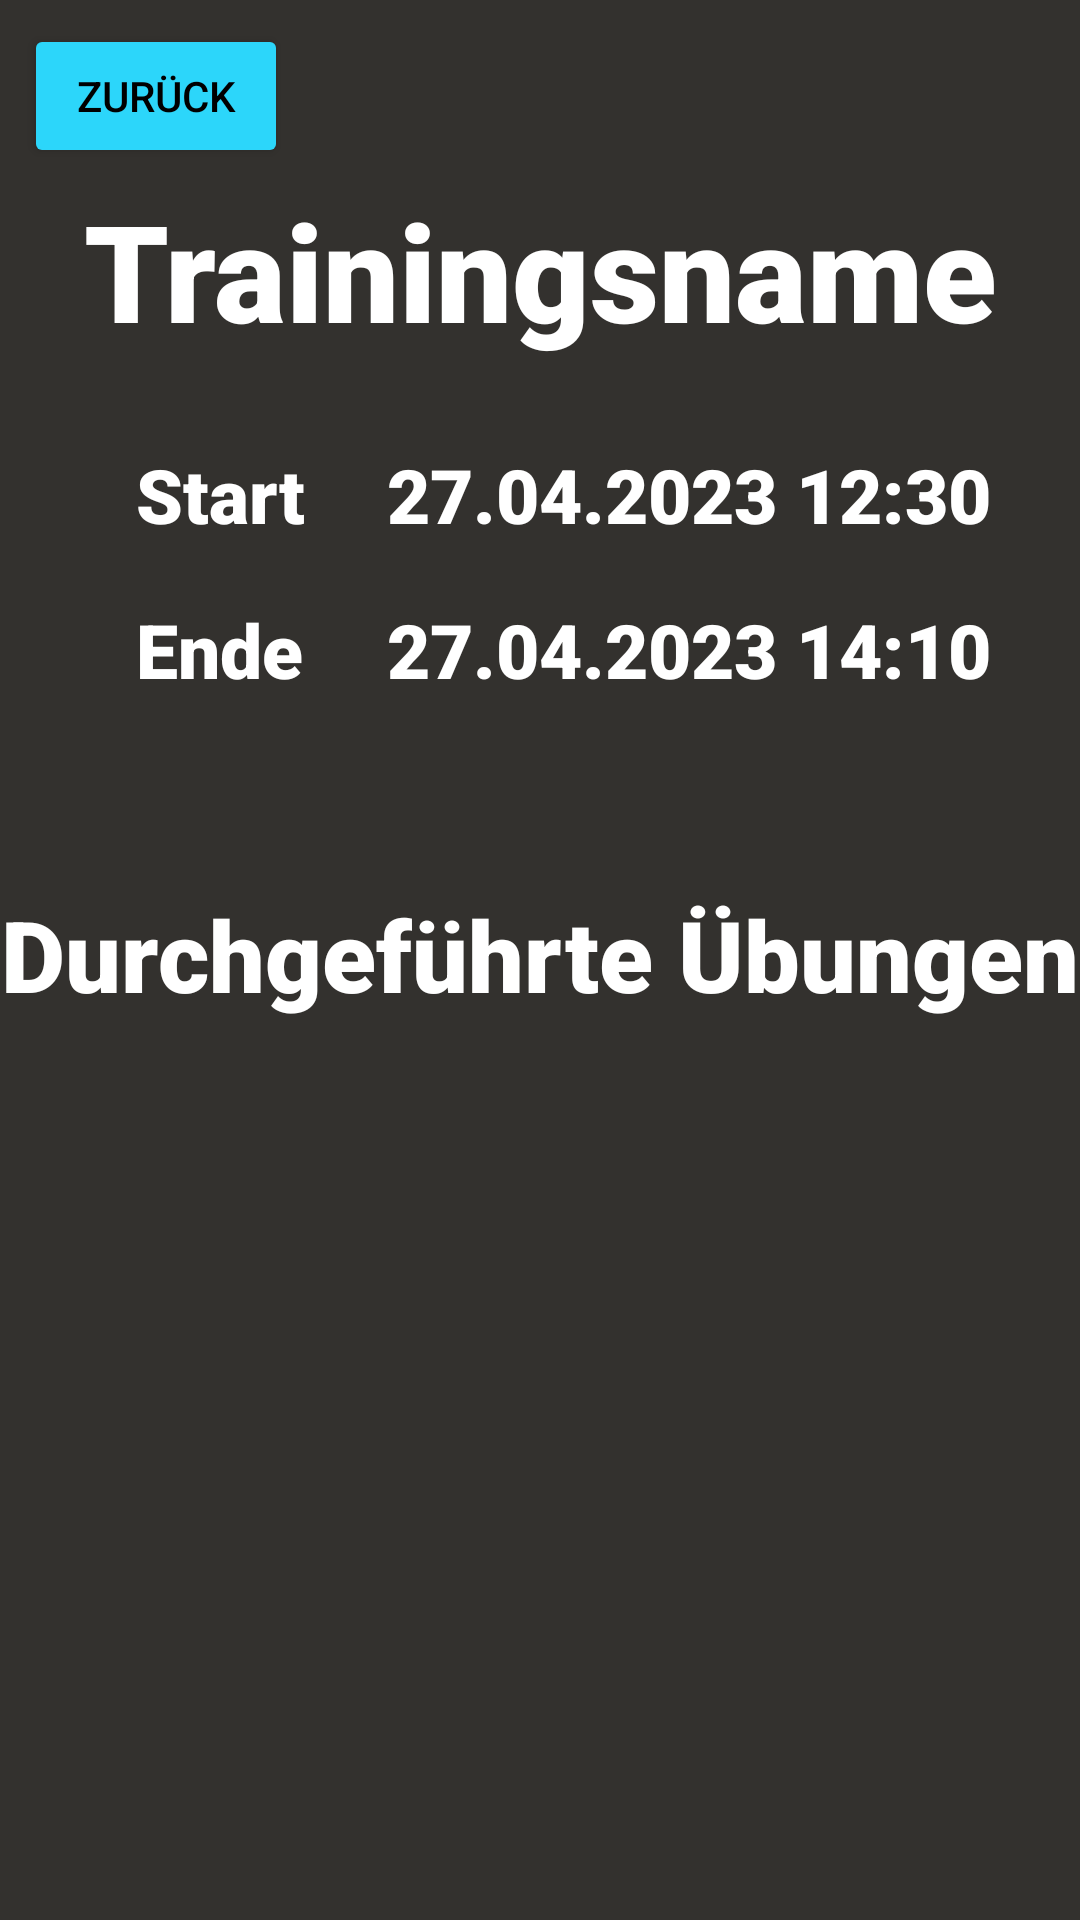

Here is an Android app screen rendered from its layout file. Give the layout XML and the strings, colors and styles it references.
<!-- AndroidManifest.xml: application theme Theme.GymMem -->
<!-- res/layout/activity_ver_training.xml -->
<?xml version="1.0" encoding="utf-8"?>
<androidx.constraintlayout.widget.ConstraintLayout xmlns:android="http://schemas.android.com/apk/res/android"
    xmlns:app="http://schemas.android.com/apk/res-auto"
    xmlns:tools="http://schemas.android.com/tools"
    android:layout_width="match_parent"
    android:layout_height="match_parent"
    android:background="#33312E"
    tools:context=".VerTraining">

    <TextView
        android:id="@+id/textTraining8"
        android:layout_width="wrap_content"
        android:layout_height="wrap_content"
        android:layout_marginTop="18dp"
        android:fontFamily="sans-serif-black"
        android:text="27.04.2023 14:10"
        android:textAllCaps="false"
        android:textColor="#FFFF"
        android:textSize="25sp"
        app:layout_constraintEnd_toEndOf="parent"
        app:layout_constraintHorizontal_bias="0.813"
        app:layout_constraintStart_toStartOf="parent"
        app:layout_constraintTop_toBottomOf="@+id/textTraining4" />

    <TextView
        android:id="@+id/textTraining7"
        android:layout_width="wrap_content"
        android:layout_height="wrap_content"
        android:layout_marginTop="18dp"
        android:fontFamily="sans-serif-black"
        android:text="Ende"
        android:textAllCaps="false"
        android:textColor="#FFFF"
        android:textSize="25sp"
        app:layout_constraintEnd_toEndOf="parent"
        app:layout_constraintHorizontal_bias="0.149"
        app:layout_constraintStart_toStartOf="parent"
        app:layout_constraintTop_toBottomOf="@+id/textTraining" />

    <TextView
        android:id="@+id/header2"
        android:layout_width="wrap_content"
        android:layout_height="wrap_content"
        android:layout_marginTop="60dp"
        android:fontFamily="sans-serif-black"
        android:text="Trainingsname"
        android:textColor="#FFFF"
        android:textSize="45sp"
        android:textStyle="bold"
        app:layout_constraintEnd_toEndOf="parent"
        app:layout_constraintStart_toStartOf="parent"
        app:layout_constraintTop_toTopOf="parent" />

    <TextView
        android:id="@+id/header3"
        android:layout_width="wrap_content"
        android:layout_height="wrap_content"
        android:layout_marginTop="176dp"
        android:fontFamily="sans-serif-black"
        android:text="Durchgeführte Übungen"
        android:textColor="#FFFF"
        android:textSize="33sp"
        android:textStyle="bold"
        app:layout_constraintEnd_toEndOf="parent"
        app:layout_constraintHorizontal_bias="0.49"
        app:layout_constraintStart_toStartOf="parent"
        app:layout_constraintTop_toBottomOf="@+id/header2" />

    <TextView
        android:id="@+id/textTraining"
        android:layout_width="wrap_content"
        android:layout_height="wrap_content"
        android:layout_marginTop="28dp"
        android:fontFamily="sans-serif-black"
        android:text="Start"
        android:textAllCaps="false"
        android:textColor="#FFFF"
        android:textSize="25sp"
        app:layout_constraintEnd_toEndOf="parent"
        app:layout_constraintHorizontal_bias="0.149"
        app:layout_constraintStart_toStartOf="parent"
        app:layout_constraintTop_toBottomOf="@+id/header2" />

    <TextView
        android:id="@+id/textTraining4"
        android:layout_width="wrap_content"
        android:layout_height="wrap_content"
        android:layout_marginTop="28dp"
        android:fontFamily="sans-serif-black"
        android:text="27.04.2023 12:30"
        android:textAllCaps="false"
        android:textColor="#FFFF"
        android:textSize="25sp"
        app:layout_constraintEnd_toEndOf="parent"
        app:layout_constraintHorizontal_bias="0.813"
        app:layout_constraintStart_toStartOf="parent"
        app:layout_constraintTop_toBottomOf="@+id/header2" />

    <Button
        android:id="@+id/back"
        android:layout_width="wrap_content"
        android:layout_height="wrap_content"
        android:layout_marginStart="8dp"
        android:layout_marginTop="8dp"
        android:text="Zurück"
        android:backgroundTint="#2CD6FA"
        android:textColor="@color/black"
        app:layout_constraintStart_toStartOf="parent"
        app:layout_constraintTop_toTopOf="parent" />

</androidx.constraintlayout.widget.ConstraintLayout>
<!-- resources referenced by this layout -->
<resources>
  <color name="black">#FF000000</color>
  <style name="Theme.GymMem" parent="Base.Theme.GymMem" />
  <style name="Base.Theme.GymMem" parent="Theme.Material3.DayNight.NoActionBar">
          
          
      </style>
</resources>
